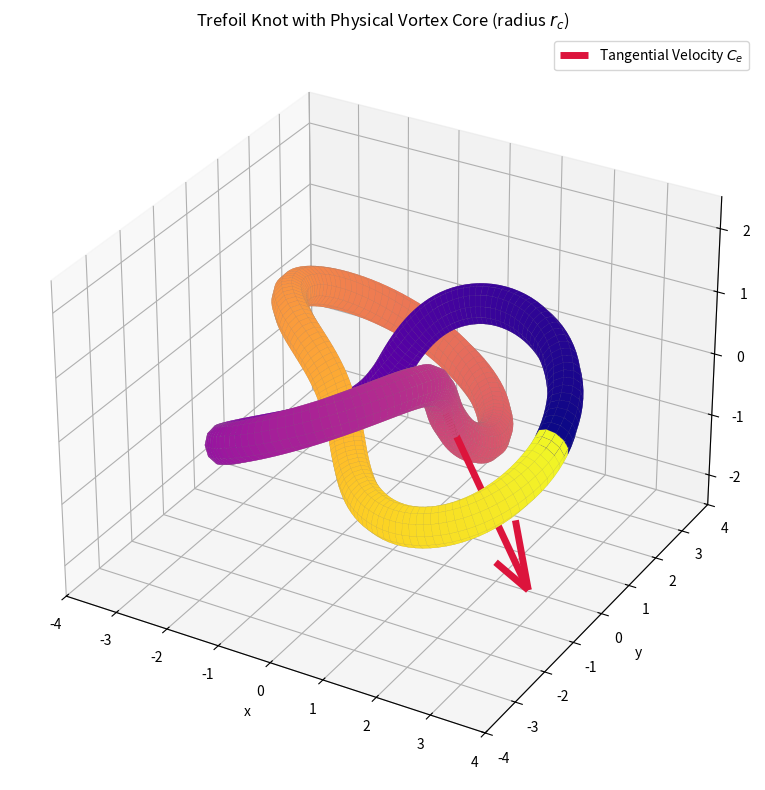

Reproduce this figure in Python.
# Re-run after reset: Trefoil knot with tangential quiver placement
import numpy as np
import matplotlib.pyplot as plt
from mpl_toolkits.mplot3d.art3d import Poly3DCollection
from mpl_toolkits.mplot3d import Axes3D

# Trefoil knot parametric centerline
theta = np.linspace(0, 2 * np.pi, 300)
x = (2 + np.cos(3 * theta)) * np.cos(2 * theta)
y = (2 + np.cos(3 * theta)) * np.sin(2 * theta)
z = np.sin(3 * theta)

# Parameters for tube surface (vortex core)
tube_radius = 0.3
n_circle = 12  # resolution of the circular cross-section
phi = np.linspace(0, 2 * np.pi, n_circle)
circle_x = tube_radius * np.cos(phi)
circle_y = tube_radius * np.sin(phi)

# Create 3D tube coordinates
tube_x, tube_y, tube_z = [], [], []
quiver_pos = 150  # mid point for quiver placement
quiver_point = None
quiver_tangent = None

for i in range(len(x)):
    # approximate local tangent
    if i < len(x) - 1:
        dx, dy, dz = x[i+1] - x[i], y[i+1] - y[i], z[i+1] - z[i]
    else:
        dx, dy, dz = x[i] - x[i-1], y[i] - y[i-1], z[i] - z[i-1]
    tangent = np.array([dx, dy, dz])
    tangent /= np.linalg.norm(tangent)
    # generate two orthogonal vectors
    normal = np.cross(tangent, [0, 0, 1])
    if np.linalg.norm(normal) == 0:
        normal = np.cross(tangent, [0, 1, 0])
    normal /= np.linalg.norm(normal)
    binormal = np.cross(tangent, normal)
    binormal /= np.linalg.norm(binormal)
    # build the ring
    ring_x = x[i] + circle_x * normal[0] + circle_y * binormal[0]
    ring_y = y[i] + circle_x * normal[1] + circle_y * binormal[1]
    ring_z = z[i] + circle_x * normal[2] + circle_y * binormal[2]
    tube_x.append(ring_x)
    tube_y.append(ring_y)
    tube_z.append(ring_z)

    if i == quiver_pos:
        quiver_point = (x[i], y[i], z[i])
        quiver_tangent = tangent

# Plot the tube
fig = plt.figure(figsize=(10, 8))
ax = fig.add_subplot(111, projection='3d')

# Quiver: Tangential velocity Ce at mid-point
if quiver_point and quiver_tangent is not None:
    ax.quiver(quiver_point[0], quiver_point[1], quiver_point[2],
              quiver_tangent[0], quiver_tangent[1], quiver_tangent[2],
              color='crimson', length=5.0, normalize=True, linewidth=5,
              label='Tangential Velocity $C_e$')

# Create surface segments
for i in range(len(tube_x) - 1):
    for j in range(n_circle - 1):
        verts = [
            [tube_x[i][j], tube_y[i][j], tube_z[i][j]],
            [tube_x[i+1][j], tube_y[i+1][j], tube_z[i+1][j]],
            [tube_x[i+1][j+1], tube_y[i+1][j+1], tube_z[i+1][j+1]],
            [tube_x[i][j+1], tube_y[i][j+1], tube_z[i][j+1]]
        ]
        poly = Poly3DCollection([verts], color=plt.cm.plasma(i / len(tube_x)), linewidths=0.05, edgecolor='gray')
        ax.add_collection3d(poly)

# Final plot adjustments
ax.set_xlim([-4, 4])
ax.set_ylim([-4, 4])
ax.set_zlim([-2.5, 2.5])
ax.set_xlabel('x')
ax.set_ylabel('y')
ax.set_zlabel('z')
ax.set_title('Trefoil Knot with Physical Vortex Core (radius $r_c$)')

ax.legend()
plt.tight_layout()
plt.show()